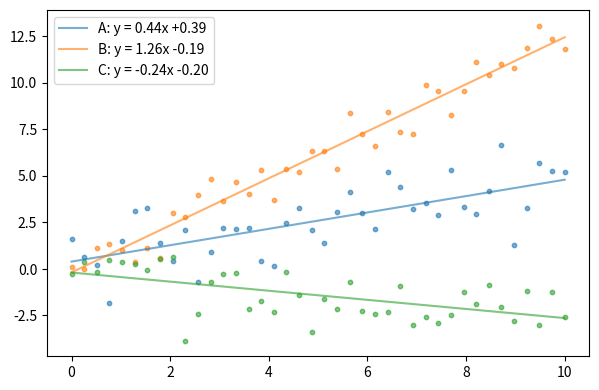

Recreate this plot in Python.
# groupby().apply to compute per-group fits, then plot each group's points and fitted line with an equation legend.
import numpy as np
import pandas as pd
import matplotlib.pyplot as plt

rng = np.random.default_rng(113)
df = pd.DataFrame({"g": np.repeat(list("ABC"), 40), "x": np.tile(np.linspace(0, 10, 40), 3)})
df["y"] = df["x"] * df["g"].map({"A": 0.5, "B": 1.2, "C": -0.3}) + rng.normal(0, 1, len(df))
fits = df.groupby("g").apply(lambda d: pd.Series(np.polyfit(d["x"], d["y"], 1), index=["slope", "intercept"]), include_groups=False)
fig, ax = plt.subplots(figsize=(7, 4.5))
for g, d in df.groupby("g"):
    sc = ax.scatter(d["x"], d["y"], s=10, alpha=0.6)
    s, i = fits.loc[g]
    ax.plot([0, 10], [i, 10 * s + i], color=sc.get_facecolor()[0], label=f"{g}: y = {s:.2f}x {i:+.2f}")
ax.legend()
print(fits.round(3).to_dict())
fig.savefig("group_fits.png", dpi=50)
